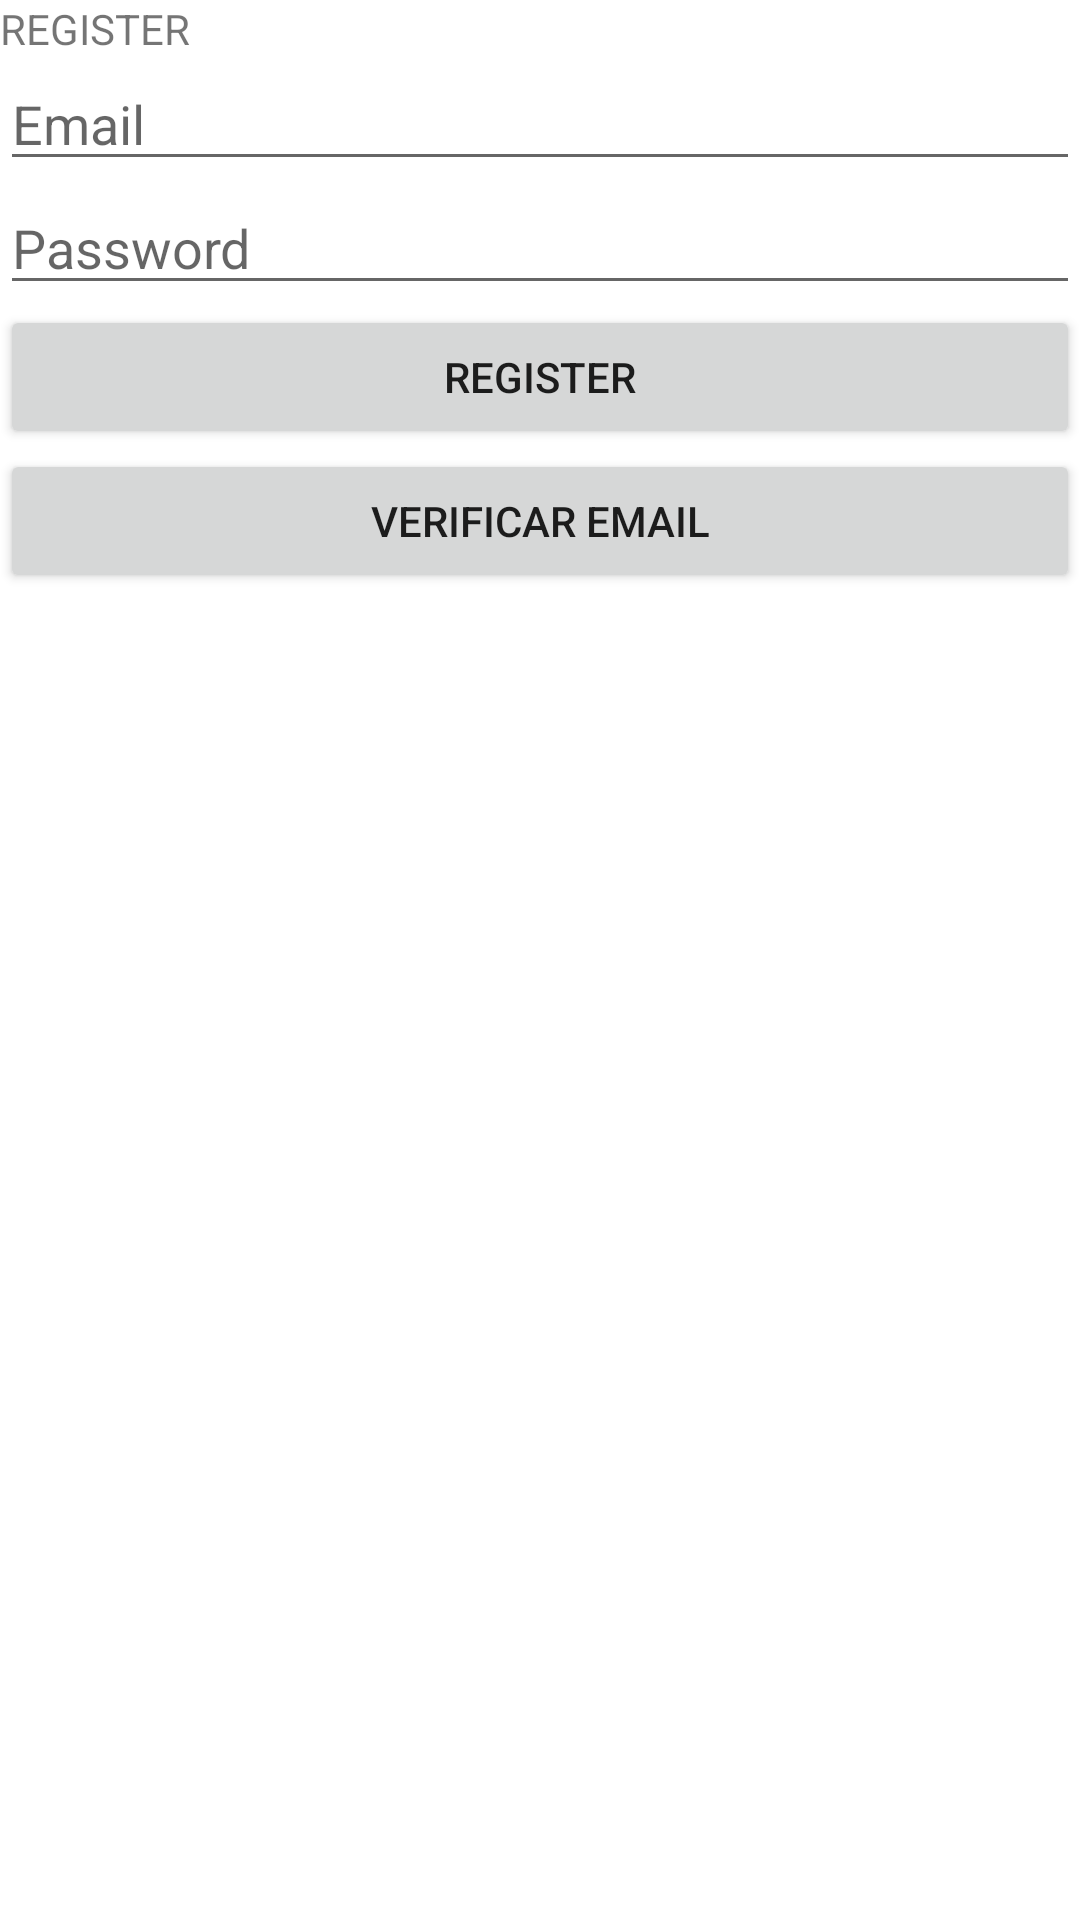

Produce the Android XML layout that renders to this screen, including the resource entries it uses.
<!-- AndroidManifest.xml: application theme Theme.FirebaseTemplate -->
<!-- res/layout/fragment_register.xml -->
<?xml version="1.0" encoding="utf-8"?>
<FrameLayout xmlns:android="http://schemas.android.com/apk/res/android"
    xmlns:tools="http://schemas.android.com/tools"
    android:layout_width="match_parent"
    android:layout_height="match_parent"
    tools:context=".RegisterFragment">

    <LinearLayout
        android:layout_width="match_parent"
        android:layout_height="wrap_content"
        android:orientation="vertical">
        <TextView
            android:layout_width="match_parent"
            android:layout_height="match_parent"
            android:text="REGISTER" />

        <EditText
            android:id="@+id/emailEditText"
            android:layout_width="match_parent"
            android:layout_height="wrap_content"
            android:hint="Email"/>

        <EditText
            android:id="@+id/passwordEditText"
            android:layout_width="match_parent"
            android:layout_height="wrap_content"
            android:hint="Password"/>

        <Button
            android:id="@+id/createAccountButton"
            android:layout_width="match_parent"
            android:layout_height="wrap_content"
            android:text="REGISTER"/>

        <Button
            android:id="@+id/verifyEmailButton"
            android:layout_width="match_parent"
            android:layout_height="wrap_content"
            android:text="VERIFICAR EMAIL"/>

    </LinearLayout>


</FrameLayout>
<!-- resources referenced by this layout -->
<resources>
  <style name="Theme.FirebaseTemplate" parent="Theme.MaterialComponents.DayNight.DarkActionBar">
          
          <item name="colorPrimary">@color/purple_500</item>
          <item name="colorPrimaryVariant">@color/purple_700</item>
          <item name="colorOnPrimary">@color/white</item>
          
          <item name="colorSecondary">@color/teal_200</item>
          <item name="colorSecondaryVariant">@color/teal_700</item>
          <item name="colorOnSecondary">@color/black</item>
          
          <item name="android:statusBarColor" tools:targetApi="l">?attr/colorPrimaryVariant</item>
          
          <item name="windowActionBar">false</item>
          <item name="windowNoTitle">true</item>
      </style>
  <!-- not gathered from this repository: default colours our renderer supplied (Android Studio template values) -->
  <color name="purple_500">#FF6200EE</color>
  <color name="purple_700">#FF3700B3</color>
  <color name="teal_200">#FF03DAC5</color>
  <color name="teal_700">#FF018786</color>
  <color name="black">#FF000000</color>
  <color name="white">#FFFFFFFF</color>
</resources>
